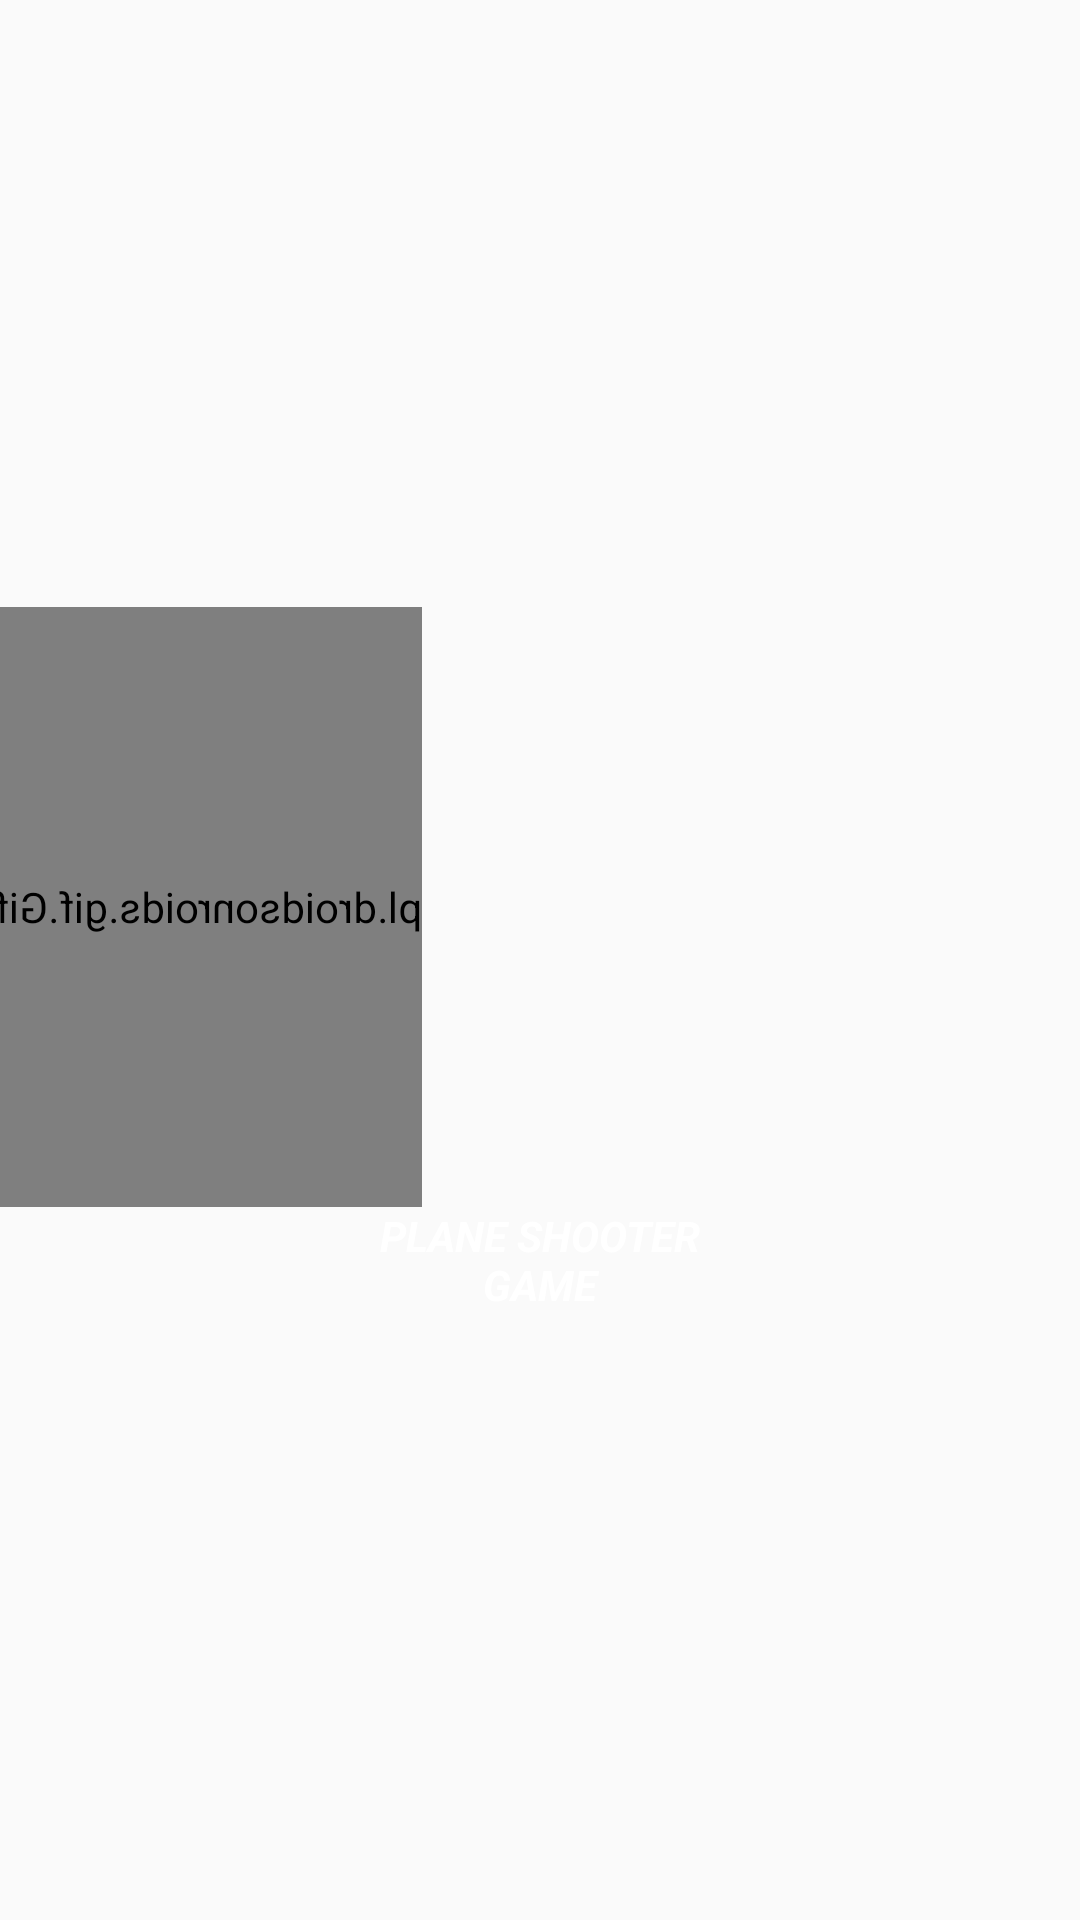

Write the Android layout XML for this screen, with the resource values it uses.
<!-- AndroidManifest.xml: application theme Theme.PlaneShooter2D -->
<!-- res/layout/activity_splash.xml -->
<?xml version="1.0" encoding="utf-8"?>
<LinearLayout xmlns:android="http://schemas.android.com/apk/res/android"
    xmlns:app="http://schemas.android.com/apk/res-auto"
    xmlns:tools="http://schemas.android.com/tools"
    android:layout_width="match_parent"
    android:layout_height="match_parent"
    tools:context=".SplashActivity"
    android:gravity="center"
    android:orientation="vertical"
    android:background="@drawable/splash">

    <LinearLayout
        android:layout_width="match_parent"
        android:layout_height="wrap_content"
        android:gravity="start">
        <pl.droidsonroids.gif.GifImageView
            android:id="@+id/img"
            android:layout_marginStart="-72dp"
            android:layout_width="wrap_content"
            android:layout_height="200dp"
            android:scaleX="-1"
            android:src="@drawable/splash_design" />
    </LinearLayout>

    <TextView
        android:id="@+id/game_text"
        android:layout_width="match_parent"
        android:layout_height="wrap_content"
        android:text="@string/splash_content"
        android:textAllCaps="true"
        android:textAlignment="center"
        android:textColor="@color/white"
        android:textStyle="bold|italic"/>


</LinearLayout>
<!-- resources referenced by this layout -->
<resources>
  <color name="white">#FFFFFFFF</color>
  <string name="splash_content">Plane Shooter\nGame</string>
  <style name="Theme.PlaneShooter2D" parent="Theme.AppCompat.DayNight.NoActionBar">
          
          <item name="colorPrimary">@color/colorPrimary</item>
          <item name="colorPrimaryVariant">@color/colorPrimaryDark</item>
          <item name="colorOnPrimary">@color/white</item>
          
          <item name="colorSecondary">@color/colorAccent</item>
          <item name="colorSecondaryVariant">@color/teal_700</item>
          <item name="colorOnSecondary">@color/black</item>
          
          <item name="android:statusBarColor">?attr/colorPrimaryVariant</item>
          
      </style>
  <color name="colorPrimary">#FF0E0E</color>
  <color name="colorPrimaryDark">#C0392B</color>
  <color name="colorAccent">#FF4081</color>
  <color name="teal_700">#FF018786</color>
  <color name="black">#FF000000</color>
</resources>
